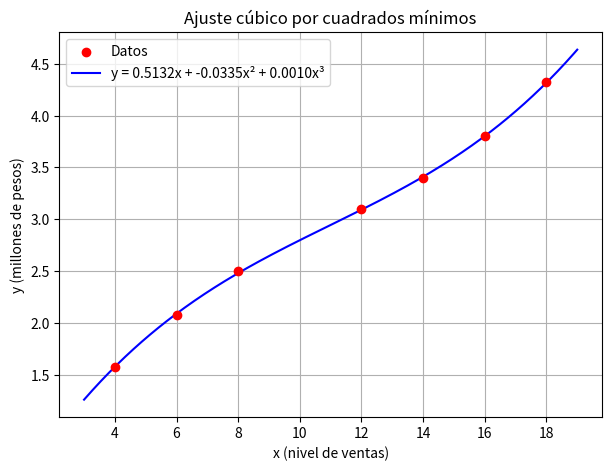

Write Python code to recreate this figure.
import numpy as np
import matplotlib.pyplot as plt

# Datos
x = np.array([4, 6, 8, 12, 14, 16, 18])
y = np.array([1.58, 2.08, 2.5, 3.1, 3.4, 3.8, 4.32])

# Matriz A con columnas x, x², x³
A = np.column_stack([x, x**2, x**3])

# Mínimos cuadrados
ATA = A.T @ A
ATb = A.T @ y
beta = np.linalg.solve(ATA, ATb)
print(f"β₁ = {beta[0]:.6f}")
print(f"β₂ = {beta[1]:.6f}")
print(f"β₃ = {beta[2]:.6f}")

# Curva ajustada
x_plot = np.linspace(3, 19, 300)
y_plot = beta[0]*x_plot + beta[1]*x_plot**2 + beta[2]*x_plot**3

# Gráfico
plt.figure(figsize=(7, 5))
plt.scatter(x, y, color='red', zorder=5, label='Datos')
plt.plot(x_plot, y_plot, color='blue', 
         label=f'y = {beta[0]:.4f}x + {beta[1]:.4f}x² + {beta[2]:.4f}x³')
plt.xlabel('x (nivel de ventas)')
plt.ylabel('y (millones de pesos)')
plt.title('Ajuste cúbico por cuadrados mínimos')
plt.legend()
plt.grid(True)
plt.savefig('curva_costos.png')
plt.show()
